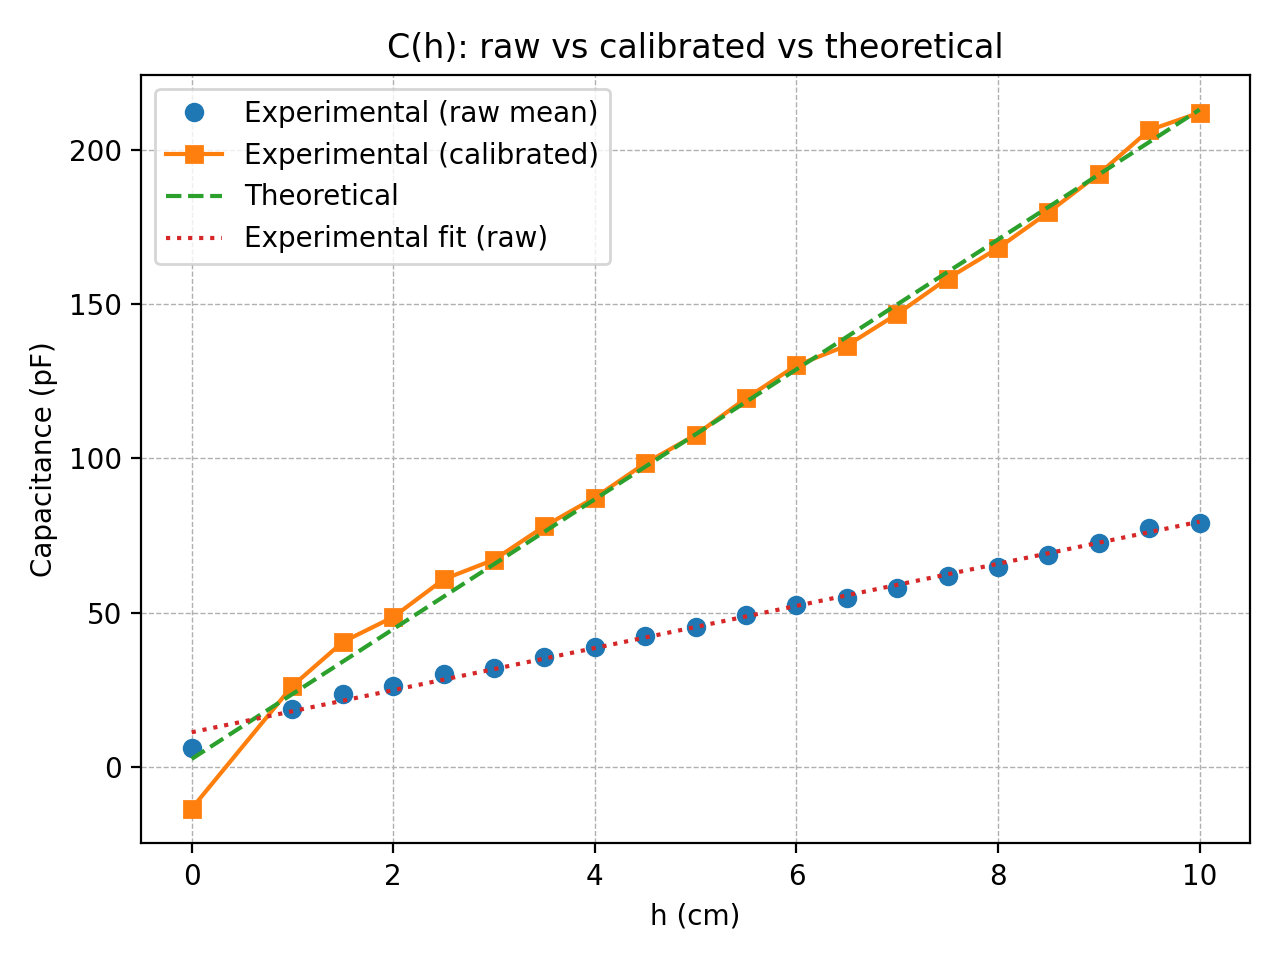

The file beside this chart, header and first rows:
h_ref_cm, C_raw_pF, C_cal_pF, C_theoretical_pF, C_exp_fit_pF
0.0, 6.087, -13.4, 2.66, 11.3
1.0, 18.98, 26.34, 23.69, 18.12
1.5, 23.59, 40.55, 34.21, 21.53
2.0, 26.21, 48.65, 44.73, 24.94
2.5, 30.17, 60.84, 55.25, 28.35
3.0, 32.23, 67.2, 65.76, 31.77
3.5, 35.75, 78.05, 76.28, 35.18
4.0, 38.76, 87.32, 86.8, 38.59
4.5, 42.37, 98.44, 97.31, 42
5.0, 45.34, 107.6, 107.8, 45.41
5.5, 49.2, 119.5, 118.3, 48.82
6.0, 52.64, 130.1, 128.9, 52.23
6.5, 54.73, 136.6, 139.4, 55.65
7.0, 58.05, 146.8, 149.9, 59.06
7.5, 61.78, 158.3, 160.4, 62.47
8.0, 64.97, 168.1, 170.9, 65.88
8.5, 68.73, 179.7, 181.4, 69.29
9.0, 72.77, 192.2, 192, 72.7
9.5, 77.37, 206.3, 202.5, 76.12
10.0, 79.21, 212, 213.0, 79.53
